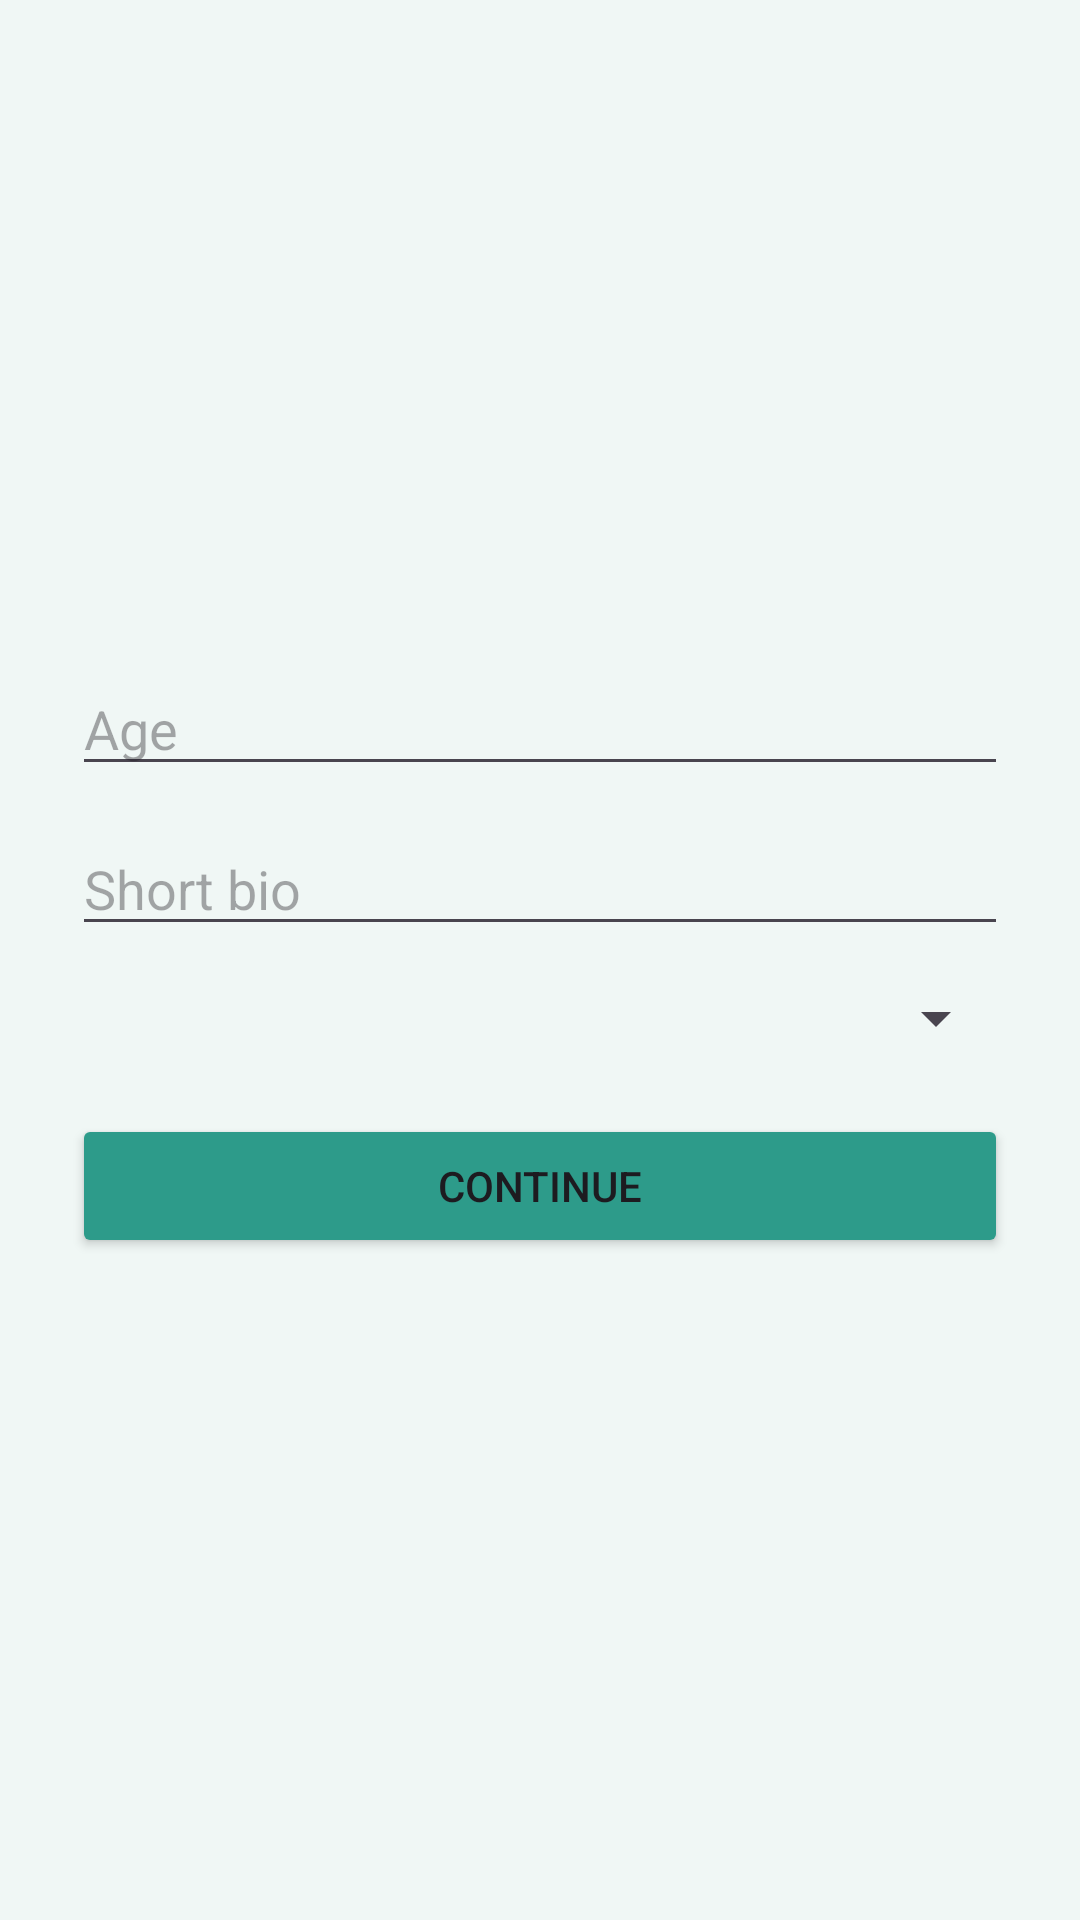

Reconstruct the res/layout file that produces this screen, plus the resources it refers to.
<!-- AndroidManifest.xml: application theme Theme.LiviSync -->
<!-- res/layout/activity_profile_setup.xml -->
<?xml version="1.0" encoding="utf-8"?>
<LinearLayout xmlns:android="http://schemas.android.com/apk/res/android"
    android:layout_width="match_parent"
    android:layout_height="match_parent"
    android:gravity="center"
    android:orientation="vertical"
    android:padding="24dp"
    android:background="#F0F7F5">

    <EditText
        android:id="@+id/etAge"
        android:layout_width="match_parent"
        android:layout_height="wrap_content"
        android:hint="Age"
        android:inputType="number"
        android:layout_marginBottom="12dp"/>

    <EditText
        android:id="@+id/etBio"
        android:layout_width="match_parent"
        android:layout_height="wrap_content"
        android:hint="Short bio"
        android:layout_marginBottom="12dp"/>

    <Spinner
        android:id="@+id/spGender"
        android:layout_width="match_parent"
        android:layout_height="wrap_content"
        android:layout_marginBottom="20dp"/>

    <Button
        android:id="@+id/btnSaveProfile"
        android:layout_width="match_parent"
        android:layout_height="wrap_content"
        android:text="Continue"
        android:backgroundTint="#2D9B8A"/>

</LinearLayout>
<!-- resources referenced by this layout -->
<resources>
  <style name="Theme.LiviSync" parent="Base.Theme.LiviSync" />
  <style name="Base.Theme.LiviSync" parent="Theme.Material3.DayNight.NoActionBar">
          <item name="colorPrimary">@color/darkGrey</item>
          <item name="colorOnPrimary">@color/white</item>
          <item name="android:statusBarColor">@color/black</item>
          <item name="android:navigationBarColor">@color/black</item>
          <item name="android:windowLightStatusBar">false</item>
      </style>
  <color name="darkGrey">#1A1A1A</color>
  <color name="white">#FFFFFFFF</color>
  <color name="black">#FF000000</color>
</resources>
